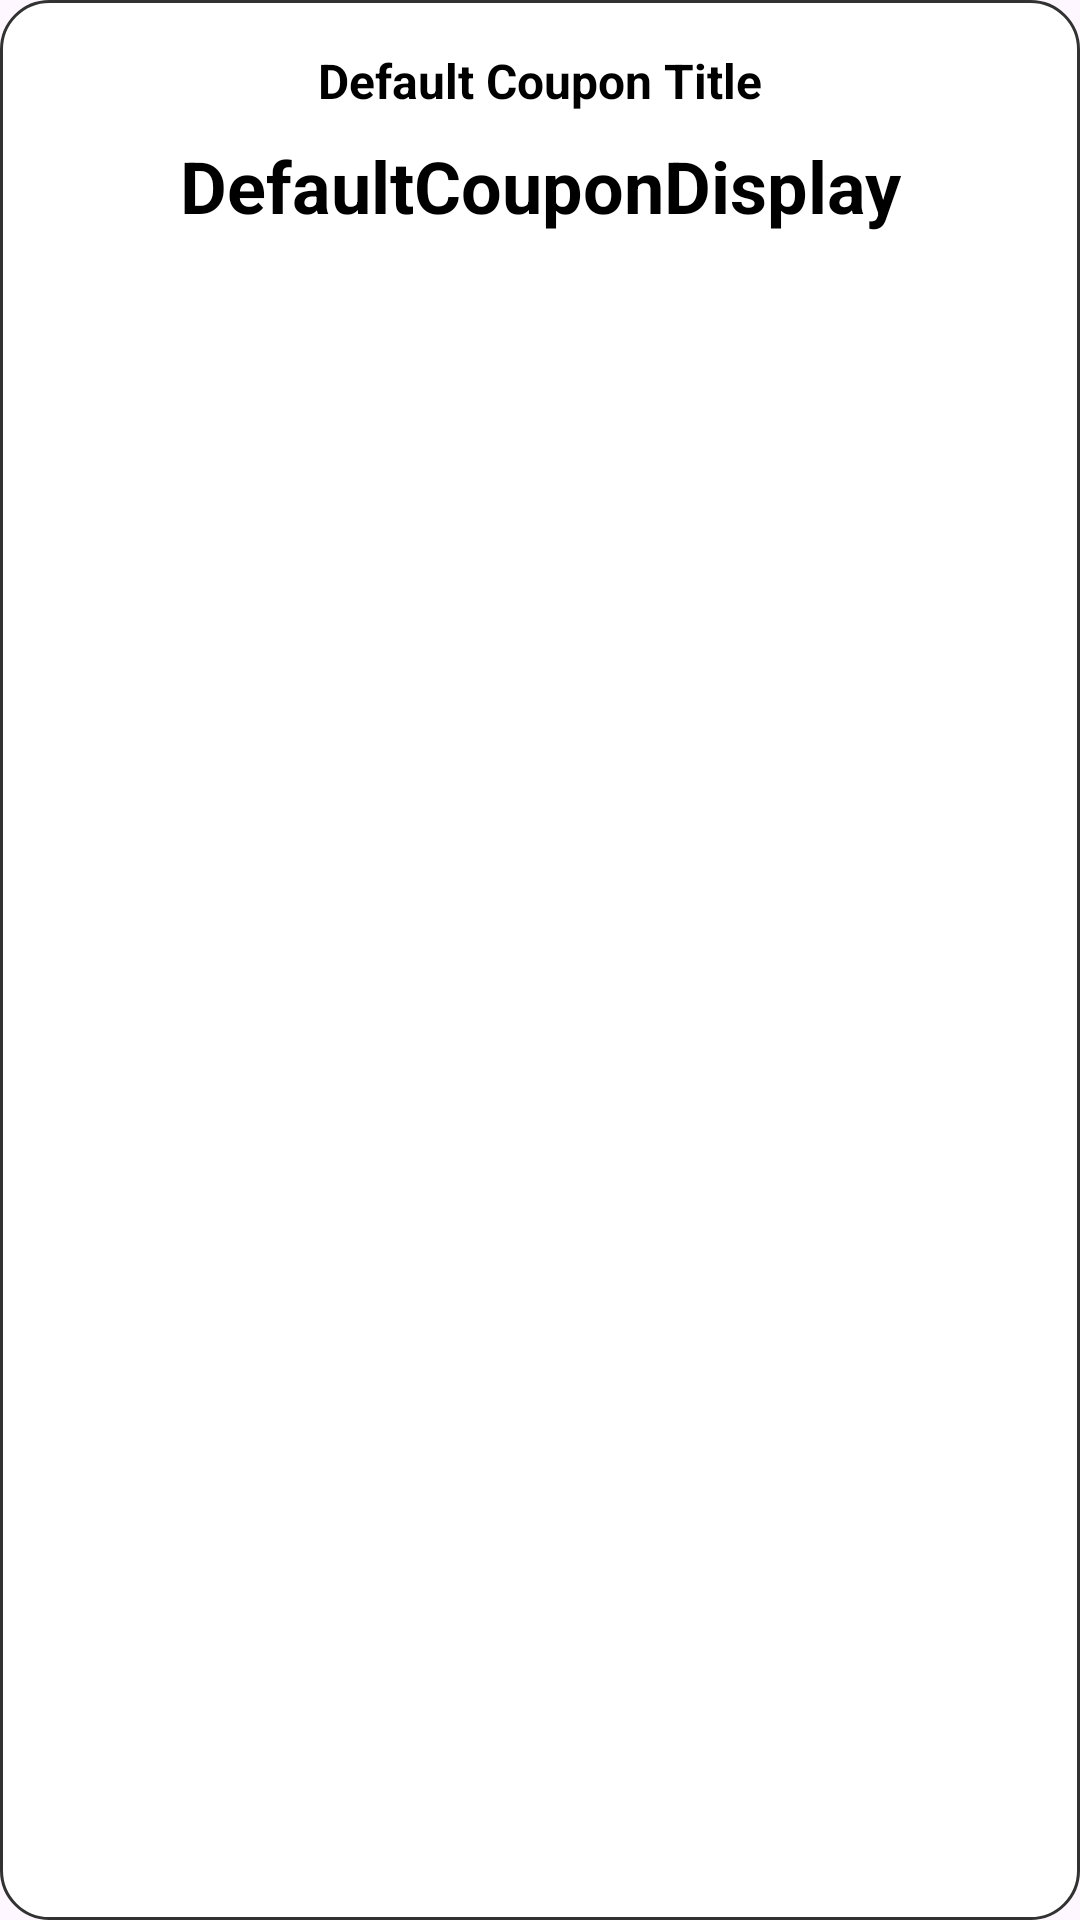

Produce the Android XML layout that renders to this screen, including the resource entries it uses.
<!-- AndroidManifest.xml: application theme Theme.CouponVerse -->
<!-- res/layout/coupon_item.xml -->
<?xml version="1.0" encoding="utf-8"?>
<LinearLayout xmlns:android="http://schemas.android.com/apk/res/android"
    android:layout_width="match_parent"
    android:layout_height="wrap_content"
    android:orientation="vertical"
    android:padding="16dp"
    android:background="@drawable/coupon_background">

    <TextView
        android:id="@+id/couponTitle"
        android:layout_width="wrap_content"
        android:layout_height="wrap_content"
        android:text="@string/default_coupon_title"
        android:textColor="@android:color/black"
        android:textSize="16sp"
        android:textStyle="bold"
        android:layout_gravity="center" />

    <TextView
        android:id="@+id/couponCode"
        android:layout_width="match_parent"
        android:layout_height="match_parent"
        android:textAlignment="center"
        android:text="@string/defaultcoupondisplay"
        android:textColor="@android:color/black"
        android:textSize="24sp"
        android:textStyle="bold"
        android:layout_marginTop="8dp"
        android:layout_gravity="center" />

    <LinearLayout
        android:layout_width="wrap_content"
        android:layout_height="wrap_content"
        android:orientation="horizontal"
        android:layout_marginTop="8dp"
        android:layout_gravity="center" >

        <TextView
            android:layout_width="wrap_content"
            android:layout_height="wrap_content"
            android:text="@string/expires_in"
            android:textColor="@android:color/black"
            android:textSize="14sp" />

        <TextView
            android:id="@+id/couponExpiryStatus"
            android:layout_width="wrap_content"
            android:layout_height="wrap_content"
            android:text="@string/expiration_field"
            android:textColor="@android:color/black"
            android:textSize="14sp"
            android:textStyle="bold"
            android:layout_gravity="center" />

        <TextView
            android:id="@+id/couponExpiryDate"
            android:layout_width="wrap_content"
            android:layout_height="wrap_content"
            android:text="@string/default_date"
            android:textColor="@android:color/black"
            android:textSize="14sp"
            android:layout_marginStart="4dp" />
    </LinearLayout>
</LinearLayout>
<!-- resources referenced by this layout -->
<resources>
  <!-- drawable coupon_background (drawable) -->
  <?xml version="1.0" encoding="utf-8"?>
  <layer-list xmlns:android="http://schemas.android.com/apk/res/android">
      <item>
          <shape android:shape="rectangle">
              <solid android:color="#FFFFFF" />
              <corners android:radius="16dp" />
              <stroke android:width="1dp" android:color="#323232" />
          </shape>
      </item>
  </layer-list>
  <string name="default_coupon_title">Default Coupon Title</string>
  <string name="default_date">1/1/1970</string>
  <string name="defaultcoupondisplay">DefaultCouponDisplay</string>
  <string name="expiration_field">Expiration</string>
  <string name="expires_in">Expires:\u0020</string>
  <style name="Theme.CouponVerse" parent="Base.Theme.CouponVerse" />
  <style name="Base.Theme.CouponVerse" parent="Theme.Material3.DayNight.NoActionBar">
          
          
      </style>
</resources>
